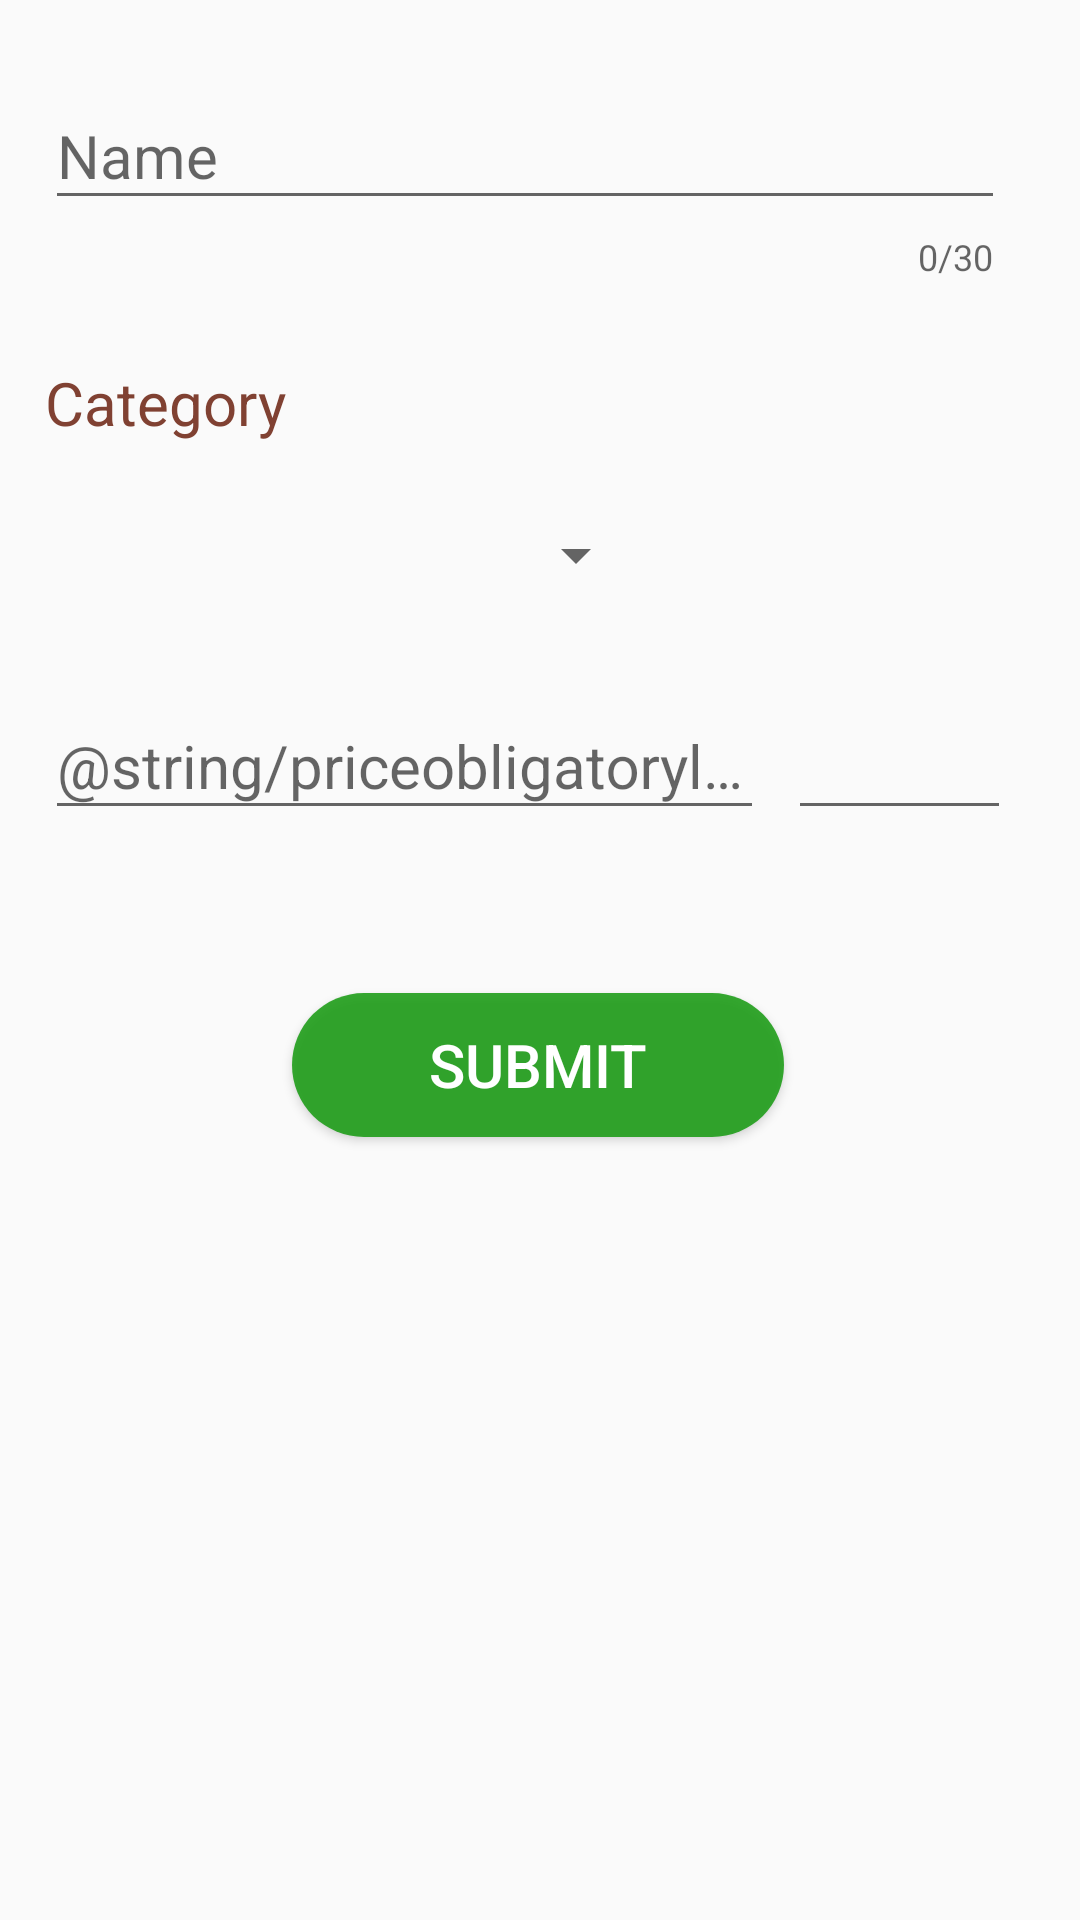

The Android layout XML behind this screen, and the referenced resources:
<!-- AndroidManifest.xml: application theme AppTheme -->
<!-- res/layout/activity_add_wydatek.xml -->
<ScrollView xmlns:android="http://schemas.android.com/apk/res/android"
    xmlns:app="http://schemas.android.com/apk/res-auto"
    xmlns:tools="http://schemas.android.com/tools"
    android:layout_width="match_parent"
    android:layout_height="match_parent"
    tools:context=".activities.AddWydatekActivity"
    android:clickable="true"
    android:focusableInTouchMode="true">
    <android.support.constraint.ConstraintLayout
        android:layout_width="match_parent"
        android:layout_height="match_parent"
        android:clickable="true"
        android:focusableInTouchMode="true">

        <LinearLayout
            android:id="@+id/linearLayout"
            android:layout_width="0dp"
            android:layout_height="wrap_content"
            android:layout_marginBottom="8dp"
            android:layout_marginEnd="15dp"
            android:layout_marginStart="15dp"
            android:layout_marginTop="8dp"
            android:orientation="vertical"
            app:layout_constraintBottom_toBottomOf="parent"
            app:layout_constraintEnd_toEndOf="parent"
            app:layout_constraintHorizontal_bias="0.0"
            app:layout_constraintStart_toStartOf="parent"
            app:layout_constraintTop_toTopOf="parent"
            app:layout_constraintVertical_bias="0.018">

            <android.support.design.widget.TextInputLayout
                android:id="@+id/wydateknamelayout"
                android:layout_width="match_parent"
                android:layout_height="wrap_content"
                android:layout_marginBottom="8dp"
                android:layout_marginEnd="10dp"
                android:layout_marginStart="0dp"
                android:layout_marginTop="8dp"
                app:counterEnabled="true"
                app:counterMaxLength="30"
                app:errorEnabled="true"
                app:errorTextAppearance="@style/error_appearance"
                app:layout_constraintEnd_toEndOf="parent"
                app:layout_constraintStart_toStartOf="parent"
                app:layout_constraintTop_toTopOf="parent">

                <EditText
                    android:id="@+id/wydatekdnameinput"
                    android:layout_width="match_parent"
                    android:layout_height="wrap_content"
                    android:hint="@string/namenewitemtopacklabel"
                    android:inputType="textCapSentences"
                    android:maxLines="3"
                    android:singleLine="true"
                    android:textSize="20sp" />

            </android.support.design.widget.TextInputLayout>

            <TextView
                android:id="@+id/textView2"
                android:layout_width="wrap_content"
                android:layout_height="31dp"
                android:layout_marginBottom="2dp"
                android:layout_marginEnd="8dp"
                android:layout_marginStart="0dp"
                android:layout_marginTop="15dp"
                android:text="@string/categorylabel"
                android:textColor="@color/colorPrimary"
                android:textSize="20sp"
                app:layout_constraintBottom_toBottomOf="parent"
                app:layout_constraintEnd_toEndOf="parent"
                app:layout_constraintHorizontal_bias="0.066"
                app:layout_constraintStart_toStartOf="parent"
                app:layout_constraintTop_toBottomOf="@+id/textView"
                app:layout_constraintVertical_bias="0.205" />

            <Spinner
                android:id="@+id/wydatekkategoriaspinner"
                android:layout_width="201dp"
                android:layout_height="59dp"
                android:layout_marginEnd="8dp"
                android:layout_marginStart="0dp"
                android:layout_marginTop="2dp"

                app:layout_constraintEnd_toEndOf="parent"
                app:layout_constraintHorizontal_bias="0.0"
                app:layout_constraintStart_toEndOf="@+id/textView2"
                app:layout_constraintTop_toBottomOf="@+id/textView" />

            <LinearLayout
                android:layout_width="match_parent"
                android:layout_height="match_parent"
                android:orientation="vertical"
                android:layout_marginTop="7dp">

                <android.support.constraint.ConstraintLayout
                    android:layout_width="match_parent"
                    android:layout_height="match_parent">

                    <android.support.design.widget.TextInputLayout
                        android:id="@+id/wydatekpricelayout"
                        android:layout_width="0dp"
                        android:layout_height="wrap_content"
                        android:layout_marginEnd="8dp"

                        app:errorEnabled="true"
                        app:errorTextAppearance="@style/error_appearance"
                        app:layout_constraintBottom_toBottomOf="parent"
                        app:layout_constraintEnd_toStartOf="@+id/guideline"
                        app:layout_constraintStart_toStartOf="parent"
                        app:layout_constraintTop_toTopOf="parent">

                        <EditText
                            android:id="@+id/wydatekpriceinput"
                            android:layout_width="match_parent"
                            android:layout_height="wrap_content"
                            android:hint="@string/priceobligatorylabel"
                            android:inputType="numberDecimal"
                            android:singleLine="true"
                            android:textSize="20sp" />
                    </android.support.design.widget.TextInputLayout>

                    <android.support.design.widget.TextInputLayout
                        android:id="@+id/addwydatekwalutalayout"
                        android:layout_width="0dp"
                        android:layout_height="wrap_content"
                        android:layout_marginEnd="8dp"
                        app:errorEnabled="true"
                        app:errorTextAppearance="@style/error_appearance"
                        app:layout_constraintBottom_toBottomOf="parent"
                        app:layout_constraintEnd_toEndOf="parent"
                        app:layout_constraintStart_toStartOf="@+id/guideline"
                        app:layout_constraintTop_toTopOf="parent">

                        <EditText
                            android:id="@+id/addwydatekwalutainput"
                            android:layout_width="match_parent"
                            android:layout_height="wrap_content"
                            android:cursorVisible="false"
                            android:singleLine="true"
                            android:textSize="20sp" />

                    </android.support.design.widget.TextInputLayout>

                    <android.support.constraint.Guideline
                        android:id="@+id/guideline"
                        android:layout_width="wrap_content"
                        android:layout_height="wrap_content"
                        android:orientation="vertical"
                        app:layout_constraintGuide_percent=".75" />
                </android.support.constraint.ConstraintLayout>
            </LinearLayout>




        </LinearLayout>

        <Button
            android:id="@+id/addwydatekbutton"
            android:layout_width="164dp"
            android:layout_height="wrap_content"
            android:layout_marginBottom="64dp"
            android:layout_marginEnd="8dp"
            android:layout_marginStart="8dp"
            android:layout_marginTop="30dp"
            android:background="@drawable/buttonsubmit"
            android:text="@string/submittext"
            android:textColor="@color/white"
            android:textSize="20dp"
            app:layout_constraintBottom_toBottomOf="parent"
            app:layout_constraintEnd_toEndOf="parent"
            app:layout_constraintHorizontal_bias="0.497"
            app:layout_constraintStart_toStartOf="parent"
            app:layout_constraintTop_toBottomOf="@+id/linearLayout"
            app:layout_constraintVertical_bias="0.0" />
    </android.support.constraint.ConstraintLayout>
</ScrollView>
<!-- resources referenced by this layout -->
<resources>
  <color name="colorPrimary">#804132</color>
  <color name="white">#FFFFFF</color>
  <!-- drawable buttonsubmit (drawable) -->
  <?xml version="1.0" encoding="utf-8"?>
  <selector
      xmlns:android="http://schemas.android.com/apk/res/android">
      <item android:state_pressed="true">
          <shape>
              <solid android:color="#2a9c13" />
              <corners android:radius="85dp" />
          </shape>
  
      </item>
      <item android:state_enabled="true">
          <shape>
              <solid android:color="#e01b9c15" />
              <corners android:radius="85dp" />
          </shape>
  
      </item>
      <item android:state_enabled="false">
          <shape>
              <solid android:color="#e06f7169" />
              <corners android:radius="85dp" />
          </shape>
  
      </item>
  
  </selector>
  <string name="categorylabel">Category</string>
  <string name="namenewitemtopacklabel">Name</string>
  <string name="submittext">Submit</string>
  <style name="error_appearance" parent="@android:style/TextAppearance">
          <item name="android:textColor">#ca0909</item>
          <item name="android:textSize">15dp</item>
      </style>
  <style name="AppTheme" parent="Theme.AppCompat.Light.DarkActionBar">
          
          <item name="colorPrimary">@color/colorPrimaryDark</item>
          <item name="colorPrimaryDark">@color/colorPrimaryDark</item>
          <item name="colorAccent">@color/colorAccent</item>
      </style>
  <color name="colorPrimaryDark">#804132</color>
  <color name="colorAccent">#FF4081</color>
</resources>
